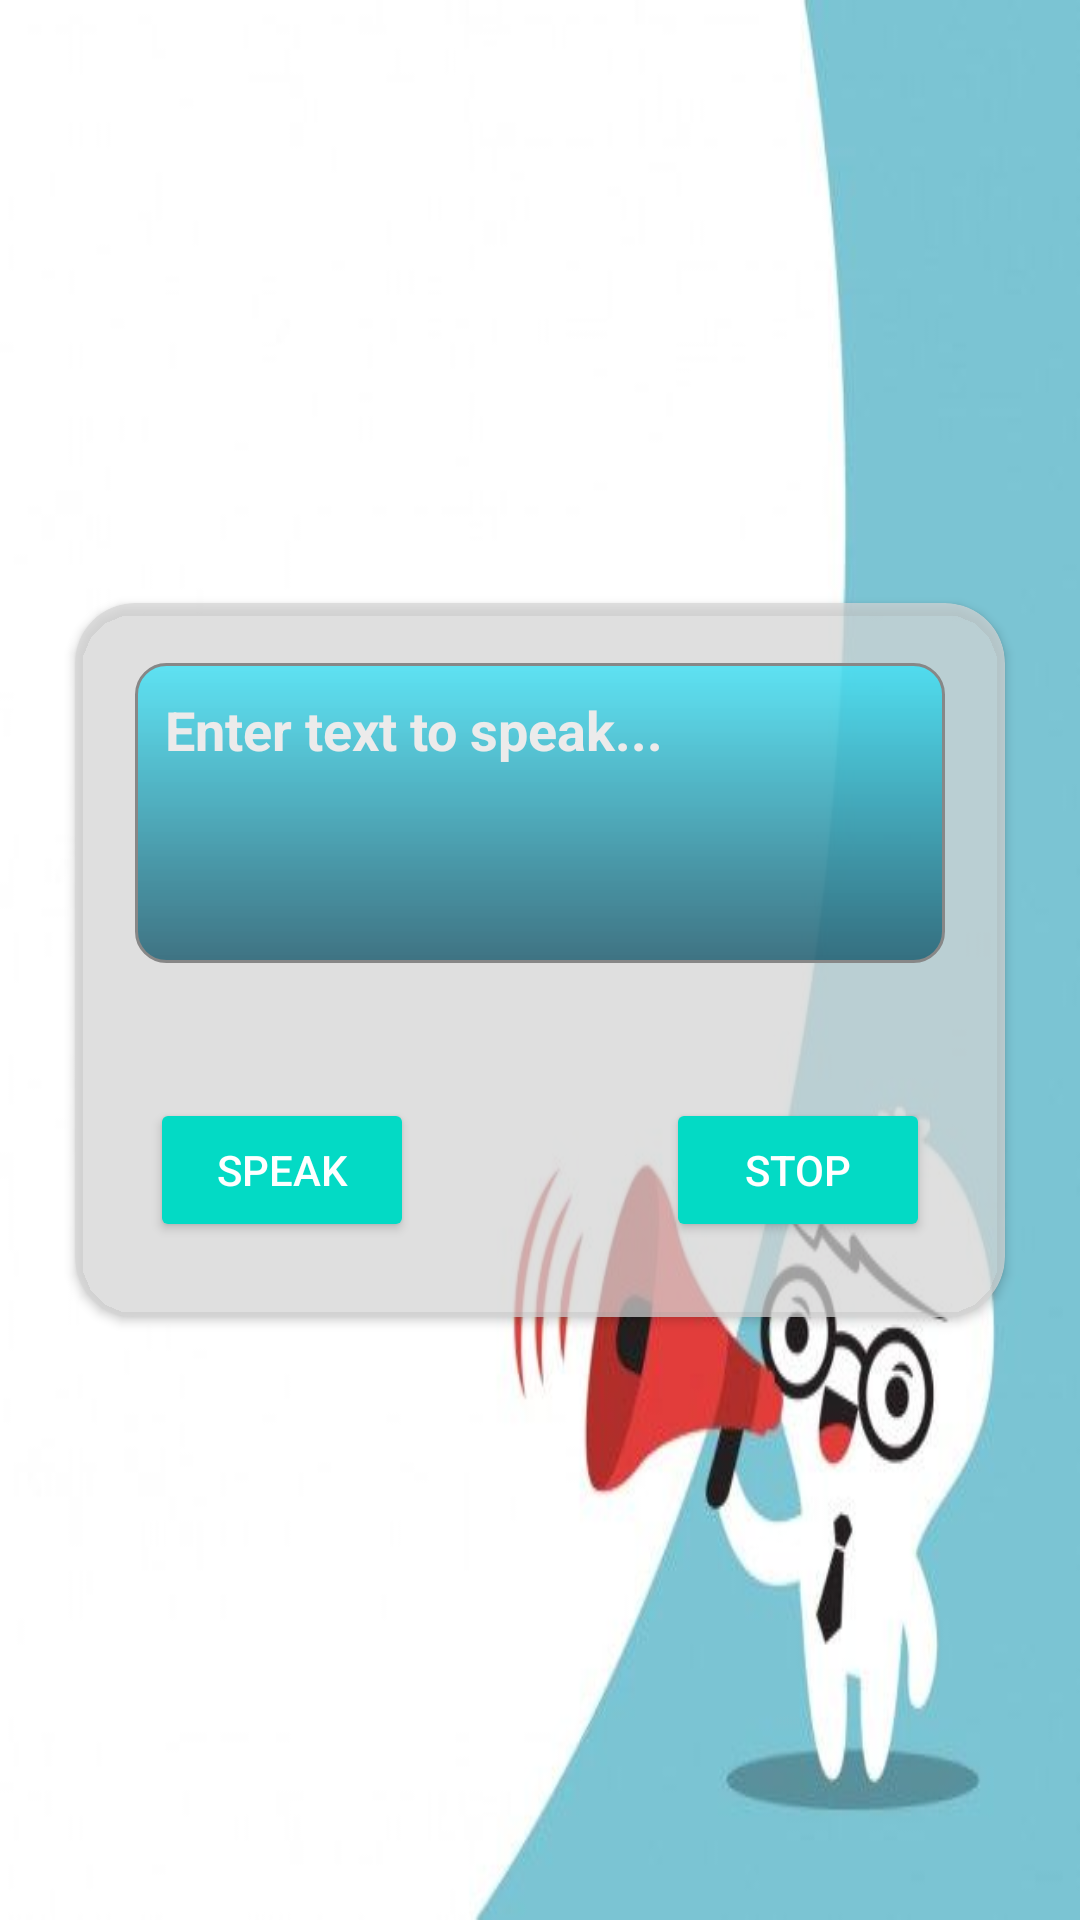

Here is an Android app screen rendered from its layout file. Give the layout XML and the strings, colors and styles it references.
<!-- AndroidManifest.xml: application theme Theme.TestAndroidFetures -->
<!-- res/layout/activity_text_to_speech.xml -->
<?xml version="1.0" encoding="utf-8"?>
<RelativeLayout xmlns:android="http://schemas.android.com/apk/res/android"
    xmlns:app="http://schemas.android.com/apk/res-auto"
    xmlns:tools="http://schemas.android.com/tools"
    android:layout_width="match_parent"
    android:layout_height="match_parent"
    android:background="@drawable/tts_3"
    android:gravity="center"
    android:padding="5dp"
    tools:context=".SoeechToText.TextToSpeech">

    
    <androidx.cardview.widget.CardView
        android:id="@+id/card_view"
        android:layout_gravity="center"
        android:layout_width="match_parent"
        android:layout_height="wrap_content"
        android:layout_margin="20dp"
        app:cardCornerRadius="20dp"
        android:outlineSpotShadowColor="@color/black"
        android:outlineAmbientShadowColor="@color/black"
        app:cardBackgroundColor="#B5D6D6D6"
        android:foregroundGravity="center"
        tools:ignore="MissingConstraints">
        <RelativeLayout
            android:layout_width="match_parent"
            android:layout_height="match_parent">
            <EditText
                android:id="@+id/textEt"
                android:layout_width="match_parent"
                android:layout_height="wrap_content"
                android:layout_centerInParent="false"
                android:layout_margin="20dp"
                android:background="@drawable/textedit_style"
                android:gravity="start"
                android:hint="Enter text to speak..."
                android:minHeight="100dp"
                android:padding="10dp"
                android:textColor="#EFE7E7"
                android:textColorHighlight="#DFDFDF"
                android:textColorHint="#ECEBEB"
                android:textStyle="bold" />

            
            <Button
                android:id="@+id/speakBtn"
                style="@style/Base.Widget.AppCompat.Button.Colored"
                android:layout_width="wrap_content"
                android:layout_height="wrap_content"
                android:layout_below="@id/textEt"
                android:layout_margin="25dp"
                android:drawableRight="@drawable/ic_speak"
                android:drawablePadding="5dp"
                android:text="Speak" />

            
            <Button
                android:id="@+id/stopBtn"
                style="@style/Base.Widget.AppCompat.Button.Colored"
                android:layout_width="wrap_content"
                android:layout_height="wrap_content"
                android:layout_below="@id/textEt"
                android:layout_alignParentEnd="true"
                android:layout_alignParentRight="true"
                android:layout_margin="25dp"
                android:drawableRight="@drawable/ic_stop"
                android:drawablePadding="5dp"
                android:text="Stop" />
        </RelativeLayout>
    </androidx.cardview.widget.CardView>
</RelativeLayout>
<!-- resources referenced by this layout -->
<resources>
  <color name="black">#FF000000</color>
  <!-- drawable textedit_style (drawable) -->
  <?xml version="1.0" encoding="utf-8"?>
  <shape xmlns:android="http://schemas.android.com/apk/res/android" android:shape="rectangle" >
      <corners
          android:topLeftRadius="10dp"
          android:topRightRadius="10dp"
          android:bottomLeftRadius="10dp"
          android:bottomRightRadius="10dp"
          />
      <gradient
          android:angle="90"
          android:startColor="#B700485E"
          android:endColor="#9F10E4FF"
          android:type="linear"/>
          />
      <size
          android:width="170dp"
          android:height="50dp"
          />
      <stroke
          android:width="1dp"
          android:color="#878787"
          />
  </shape>
  <!-- drawable tts_3: jpg bitmap (drawable, 15036 bytes) -->
  <style name="Theme.TestAndroidFetures" parent="Theme.MaterialComponents.DayNight.DarkActionBar">
          
          <item name="colorPrimary">#00067A</item>
          <item name="colorPrimaryVariant">#0C1B6A</item>
          <item name="colorOnPrimary">@color/white</item>
          
          <item name="colorSecondary">@color/teal_200</item>
          <item name="colorSecondaryVariant">@color/teal_700</item>
          <item name="colorOnSecondary">@color/black</item>
          
          <item name="android:statusBarColor" tools:targetApi="l">?attr/colorPrimaryVariant</item>
          
      </style>
  <color name="white">#FFFFFFFF</color>
  <color name="teal_200">#FF03DAC5</color>
  <color name="teal_700">#FF018786</color>
</resources>
